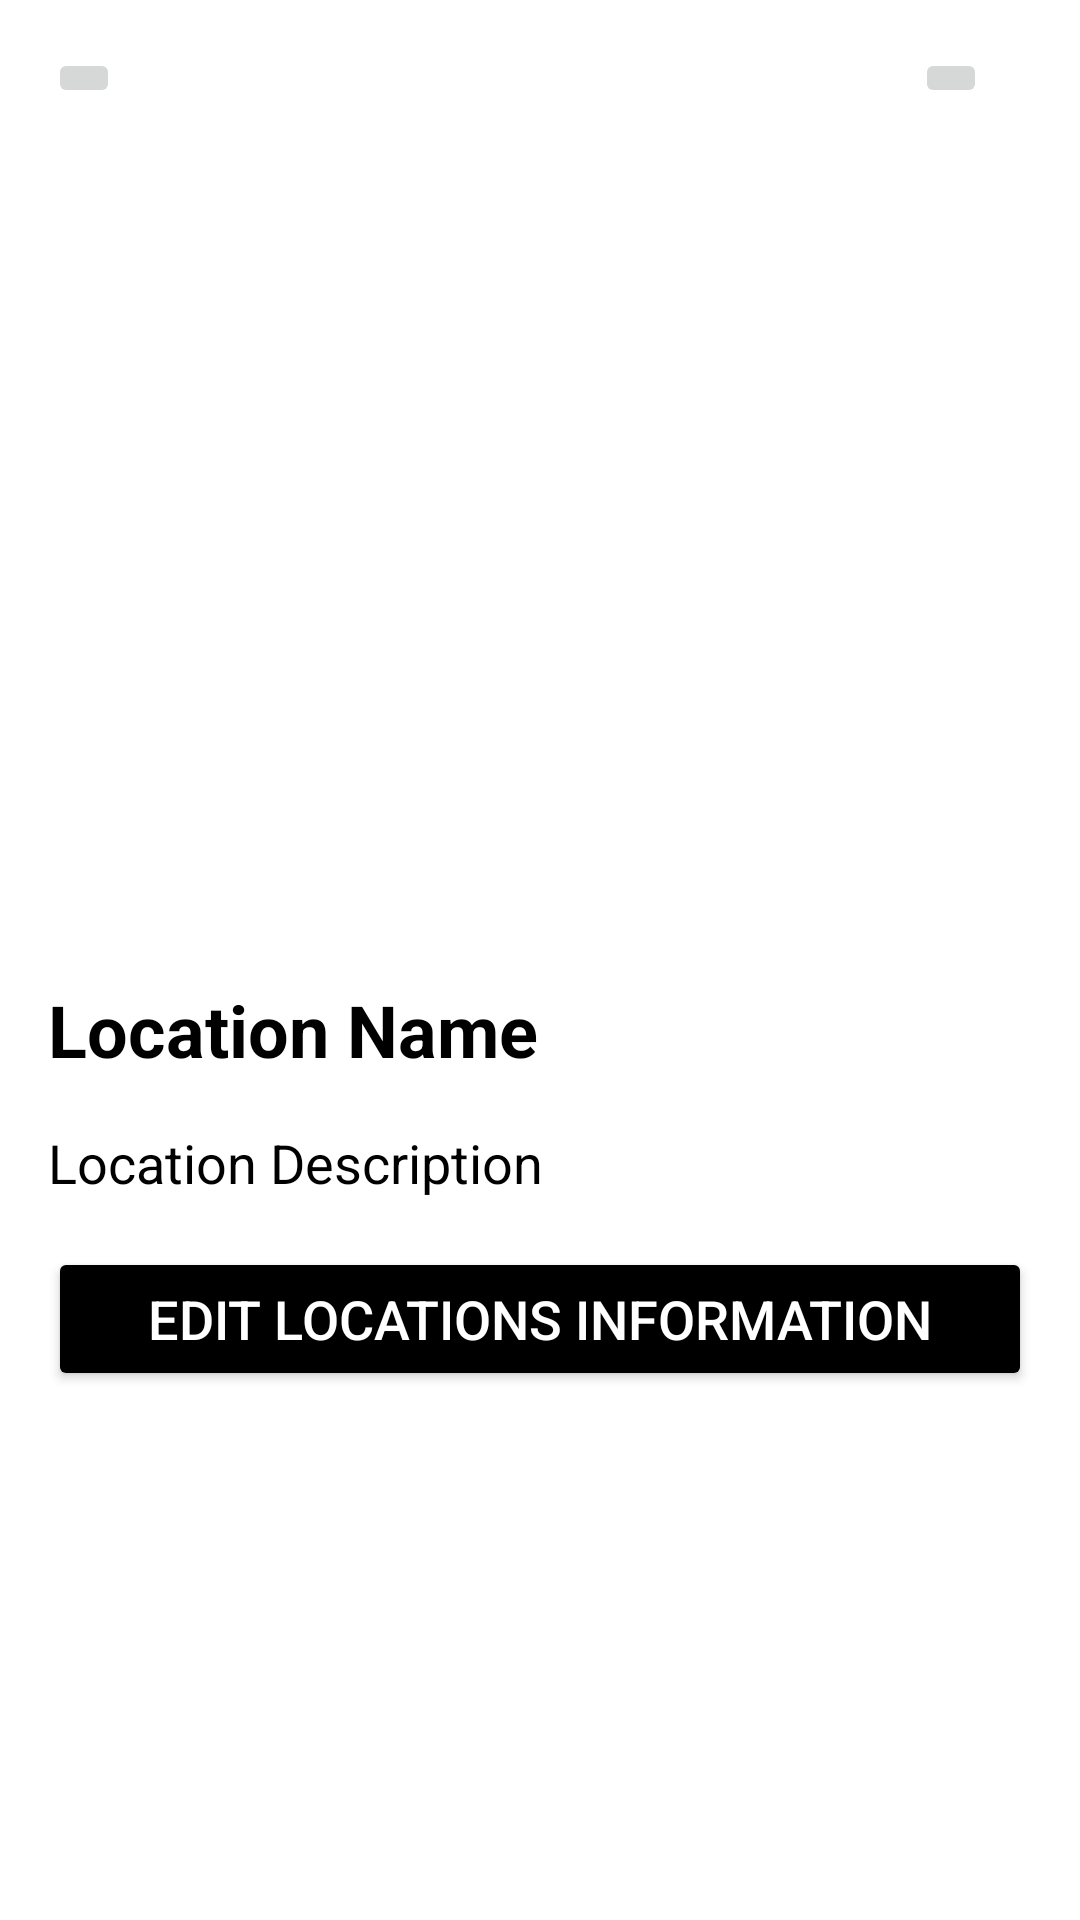

This screen was rendered from an Android layout file. Write that file and the resources it references.
<!-- AndroidManifest.xml: application theme Theme.MHWLibrary -->
<!-- res/layout/detail_locations.xml -->
<?xml version="1.0" encoding="utf-8"?>
<ScrollView xmlns:android="http://schemas.android.com/apk/res/android"
    android:layout_width="match_parent"
    android:layout_height="match_parent"
    xmlns:app="http://schemas.android.com/apk/res-auto"
    android:padding="16dp"
    android:background="@android:color/white">

    <LinearLayout
        android:layout_width="match_parent"
        android:layout_height="wrap_content"
        android:orientation="vertical">
//
        <LinearLayout
            android:layout_width="match_parent"
            android:layout_height="match_parent"
            android:orientation="horizontal">

            <ImageButton
                android:id="@+id/BackMap"
                android:layout_width="wrap_content"
                android:layout_height="wrap_content"
                app:srcCompat="@drawable/baseline_arrow_back_ios_24" />

            <ImageButton
                android:id="@+id/DelMap"
                android:layout_width="wrap_content"
                android:layout_height="match_parent"
                android:layout_marginLeft="265dp"
                android:layout_gravity="left"
                app:srcCompat="@drawable/baseline_restore_from_trash_24" />

        </LinearLayout>

        <ImageView
            android:id="@+id/detailLocimage"
            android:layout_width="348dp"
            android:layout_height="275dp"
            android:layout_gravity="center_horizontal"
            android:scaleType="centerCrop" />

        <TextView
            android:id="@+id/txtDetailLocName"
            android:layout_width="wrap_content"
            android:layout_height="wrap_content"
            android:layout_marginTop="16dp"
            android:text="Location Name"
            android:textColor="@android:color/black"
            android:textSize="24sp"
            android:textStyle="bold" />

        <ScrollView
            android:layout_width="match_parent"
            android:layout_height="wrap_content"
            android:layout_marginTop="16dp">

            <TextView
                android:id="@+id/txtDetailLocDesc"
                android:layout_width="match_parent"
                android:layout_height="wrap_content"
                android:text="Location Description"
                android:textSize="18sp"
                android:textColor="@android:color/black" />

        </ScrollView>

        <Button
            android:id="@+id/btn_edit"
            android:layout_width="match_parent"
            android:layout_height="wrap_content"
            android:layout_marginTop="16dp"
            android:text="Edit Locations Information"
            android:textColor="@android:color/white"
            android:paddingStart="24dp"
            android:paddingEnd="24dp"
            android:textSize="18sp"
            android:backgroundTint="@color/black"/>

    </LinearLayout>

</ScrollView>
<!-- resources referenced by this layout -->
<resources>
  <color name="black">#FF000000</color>
  <style name="Theme.MHWLibrary" parent="Base.Theme.MHWLibrary" />
  <style name="Base.Theme.MHWLibrary" parent="Theme.Material3.DayNight.NoActionBar">
          
          
      </style>
</resources>
